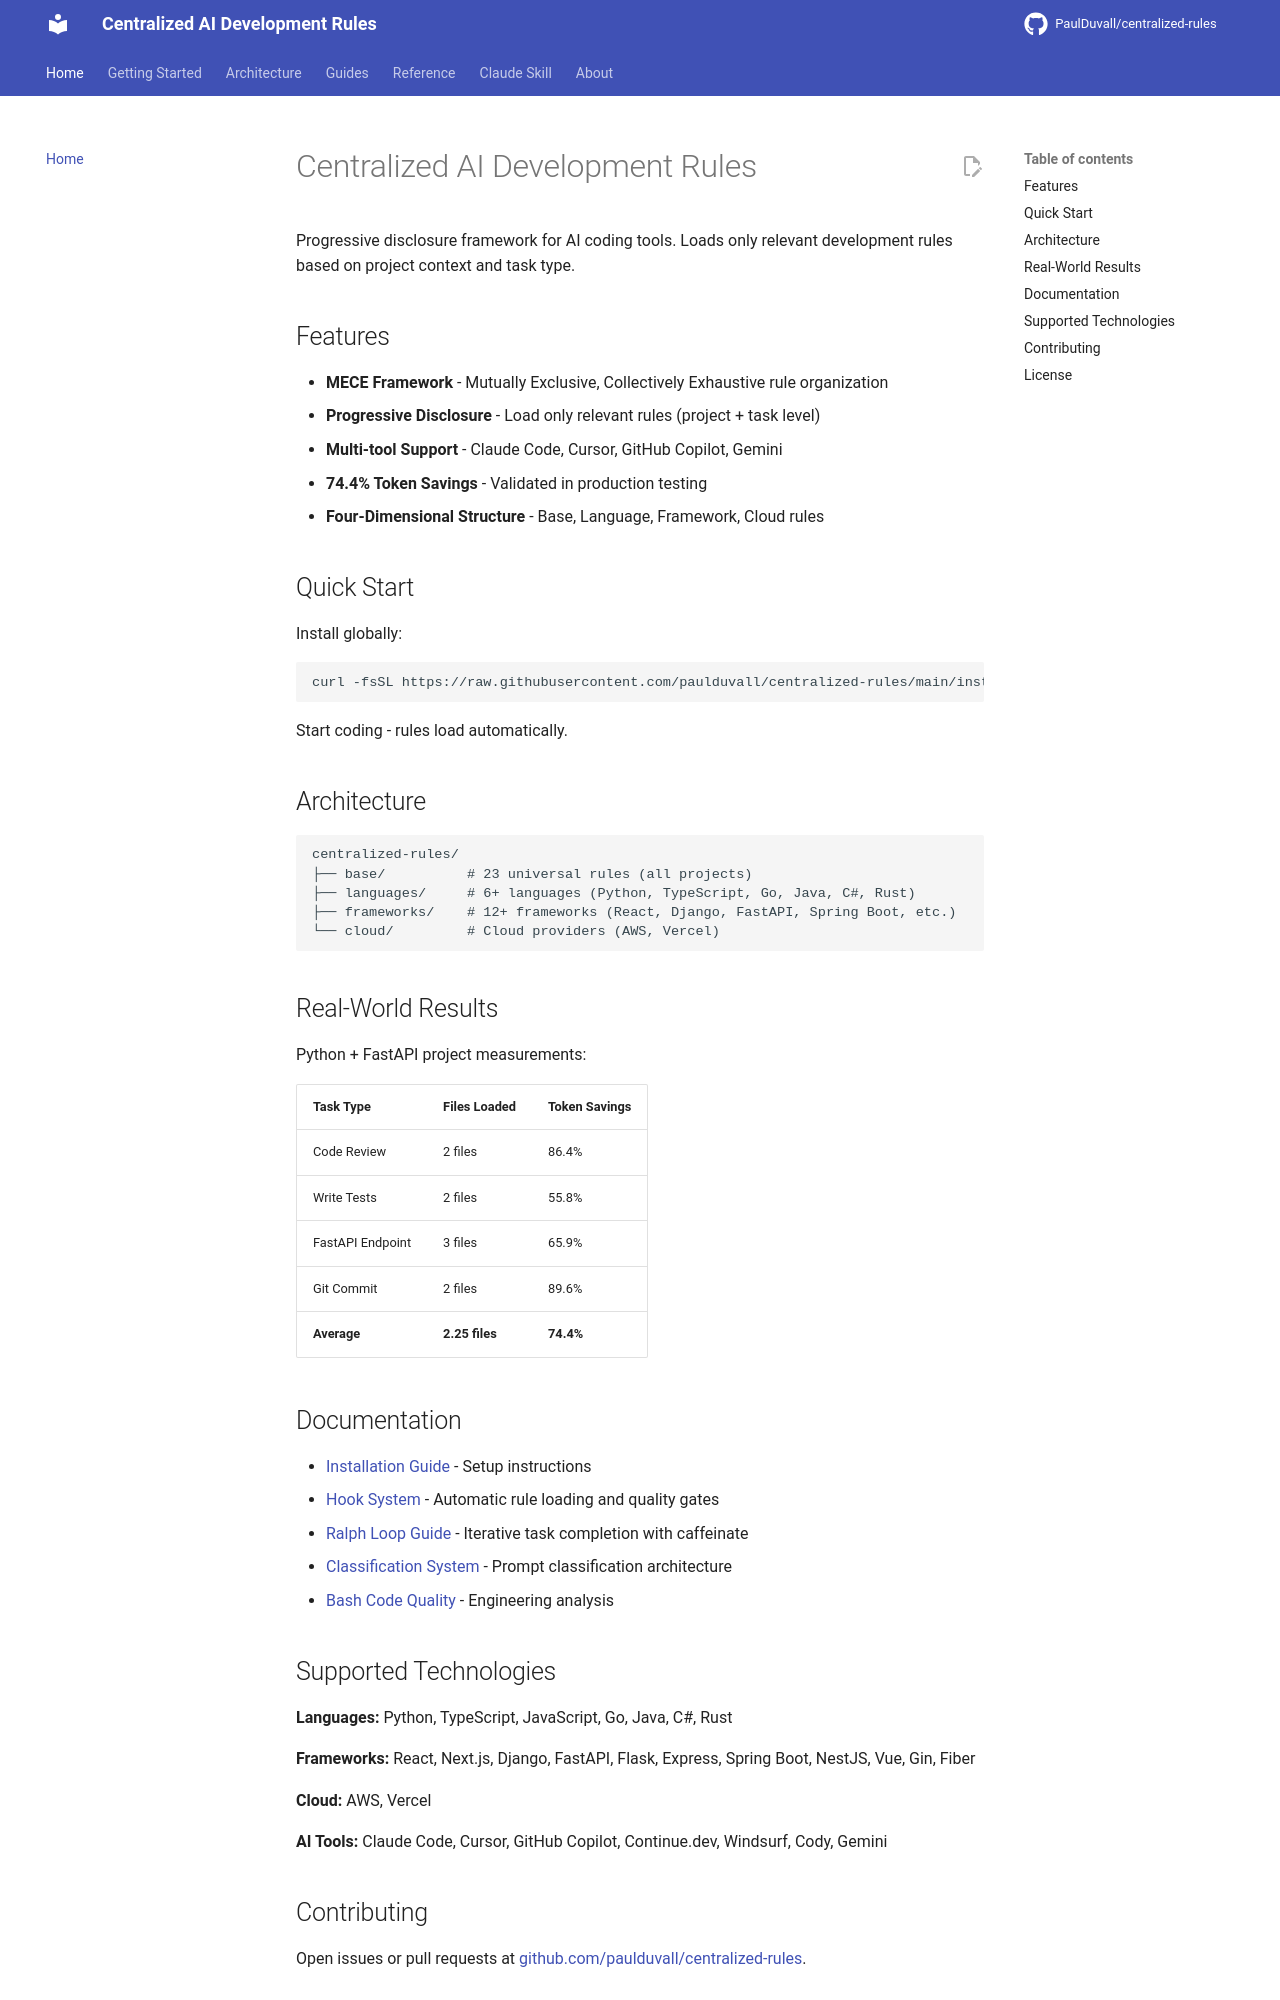

repository: PaulDuvall/centralized-rules · page: index.html · generator: mkdocs

# Centralized AI Development Rules

Progressive disclosure framework for AI coding tools. Loads only relevant development rules based on project context and task type.

## Features

- **MECE Framework** - Mutually Exclusive, Collectively Exhaustive rule organization
- **Progressive Disclosure** - Load only relevant rules (project + task level)
- **Multi-tool Support** - Claude Code, Cursor, GitHub Copilot, Gemini
- **74.4% Token Savings** - Validated in production testing
- **Four-Dimensional Structure** - Base, Language, Framework, Cloud rules

## Quick Start

Install globally:

```bash
curl -fsSL https://raw.githubusercontent.com/paulduvall/centralized-rules/main/install-hooks.sh -o install-hooks.sh && bash install-hooks.sh --global
```

Start coding - rules load automatically.

## Architecture

```
centralized-rules/
├── base/          # 23 universal rules (all projects)
├── languages/     # 6+ languages (Python, TypeScript, Go, Java, C#, Rust)
├── frameworks/    # 12+ frameworks (React, Django, FastAPI, Spring Boot, etc.)
└── cloud/         # Cloud providers (AWS, Vercel)
```

## Real-World Results

Python + FastAPI project measurements:

| Task Type | Files Loaded | Token Savings |
|-----------|--------------|---------------|
| Code Review | 2 files | 86.4% |
| Write Tests | 2 files | 55.8% |
| FastAPI Endpoint | 3 files | 65.9% |
| Git Commit | 2 files | 89.6% |
| **Average** | **2.25 files** | **74.4%** |

## Documentation

- [Installation Guide](installation.md) - Setup instructions
- [Hook System](hook-system.md) - Automatic rule loading and quality gates
- [Ralph Loop Guide](ralph-loop-guide.md) - Iterative task completion with caffeinate
- [Classification System](architecture/classification-system.md) - Prompt classification architecture
- [Bash Code Quality](architecture/BASH_BRITTLE_AREAS.md) - Engineering analysis

## Supported Technologies

**Languages:** Python, TypeScript, JavaScript, Go, Java, C#, Rust

**Frameworks:** React, Next.js, Django, FastAPI, Flask, Express, Spring Boot, NestJS, Vue, Gin, Fiber

**Cloud:** AWS, Vercel

**AI Tools:** Claude Code, Cursor, GitHub Copilot, Continue.dev, Windsurf, Cody, Gemini
